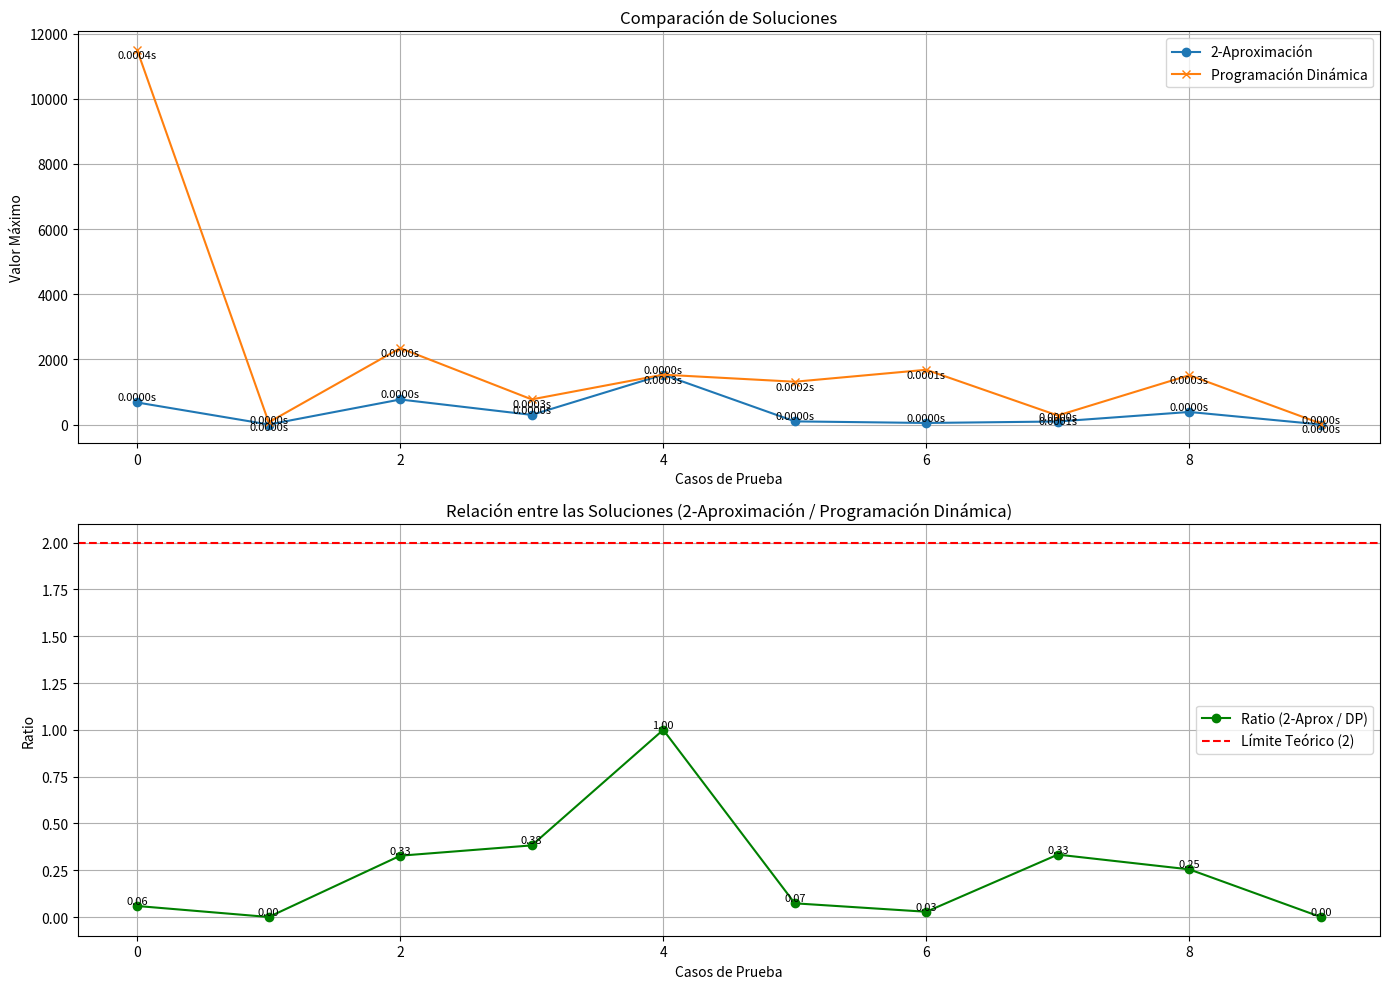

Reproduce this figure in Python.
import random
import matplotlib.pyplot as plt
import time

# ===========================
# Algoritmo 2-Aproximación
# ===========================
def uk_2_approximation(W, weights, values):
    m = -1
    d = -1
    for i in range(len(weights)):
        if values[i] / weights[i] > d:
            m = i
    return values[m]*(W//weights[m])
    
# ===========================
# Algoritmo Dinámica
# ===========================
def unbounded_knapsack(W, weights, values):
    n = len(weights)
    dp = [0] * (W + 1)
    
    for i in range(W + 1):
        for j in range(n):
            if weights[j] <= i:
                dp[i] = max(dp[i], dp[i - weights[j]] + values[j])
    
    return dp[W]

# ===========================
# Generador de Casos de Prueba
# ===========================
def generate_test_cases(num_tests, max_price, max_element_weight, max_knapsack_weight, num_elements):
    test_cases = []
    for _ in range(num_tests):
        W = random.randint(1, max_knapsack_weight)
        weights = [random.randint(1, max_element_weight) for _ in range(num_elements)]
        values = [random.randint(1, max_price) for _ in range(num_elements)]
        test_cases.append((W, weights, values))
    return test_cases

# ===========================
# Comparación y Gráficos
# ===========================
def compare_algorithms(test_cases):
    results_2_approx = []
    results_dp = []
    ratios = []
    times_2_approx = []
    times_dp = []
    
    for W, weights, values in test_cases:
        # Ejecutar algoritmos y medir tiempos
        start_time = time.time()
        max_value_aprox = uk_2_approximation(W, weights, values)
        time_2_approx = time.time() - start_time
        
        start_time = time.time()
        max_value_dp = unbounded_knapsack(W, weights, values)
        time_dp = time.time() - start_time
        
        # Guardar resultados
        results_2_approx.append(max_value_aprox)
        results_dp.append(max_value_dp)
        ratios.append(max_value_aprox / max_value_dp)
        times_2_approx.append(time_2_approx)
        times_dp.append(time_dp)
    
    # Crear una figura con dos subgráficos
    plt.figure(figsize=(14, 10))
    
    # Gráfico 1: Comparación de Valores Máximos
    plt.subplot(2, 1, 1)
    plt.plot(range(len(test_cases)), results_2_approx, label="2-Aproximación", marker='o')
    plt.plot(range(len(test_cases)), results_dp, label="Programación Dinámica", marker='x')
    plt.xlabel("Casos de Prueba")
    plt.ylabel("Valor Máximo")
    plt.title("Comparación de Soluciones")
    plt.legend()
    plt.grid()
    
    # Añadir etiquetas con tiempos de ejecución
    for i, (t2, td) in enumerate(zip(times_2_approx, times_dp)):
        plt.text(i, results_2_approx[i], f"{t2:.4f}s", fontsize=8, ha='center', va='bottom')
        plt.text(i, results_dp[i], f"{td:.4f}s", fontsize=8, ha='center', va='top')
    
    # Gráfico 2: Ratios entre los algoritmos
    plt.subplot(2, 1, 2)
    plt.plot(range(len(test_cases)), ratios, label="Ratio (2-Aprox / DP)", marker='o', color='green')
    plt.axhline(y=2, color='red', linestyle='--', label="Límite Teórico (2)")
    plt.xlabel("Casos de Prueba")
    plt.ylabel("Ratio")
    plt.title("Relación entre las Soluciones (2-Aproximación / Programación Dinámica)")
    plt.legend()
    plt.grid()
    
    # Añadir etiquetas con los ratios
    for i, r in enumerate(ratios):
        plt.text(i, r, f"{r:.2f}", fontsize=8, ha='center', va='bottom')
    
    plt.tight_layout()
    plt.show()

# ===========================
# Ejecución Principal
# ===========================
if __name__ == "__main__":
    # Parámetros para generar casos de prueba
    num_tests = 10
    max_price = 100
    max_element_weight = 50
    max_knapsack_weight = 200
    num_elements = 10

    # Generar casos de prueba
    test_cases = generate_test_cases(num_tests, max_price, max_element_weight, max_knapsack_weight, num_elements)
    
    # Comparar algoritmos
    compare_algorithms(test_cases)